Labelled photos from "processed", an image-classification folder in Agya-Aboagye-Otchere/CSCI-6379-3D-Printing-Defect-Detection-and-Correction. The possible labels are: bed adhesion, layer shifting, over extrusion, stringing, under extrusion, warping.

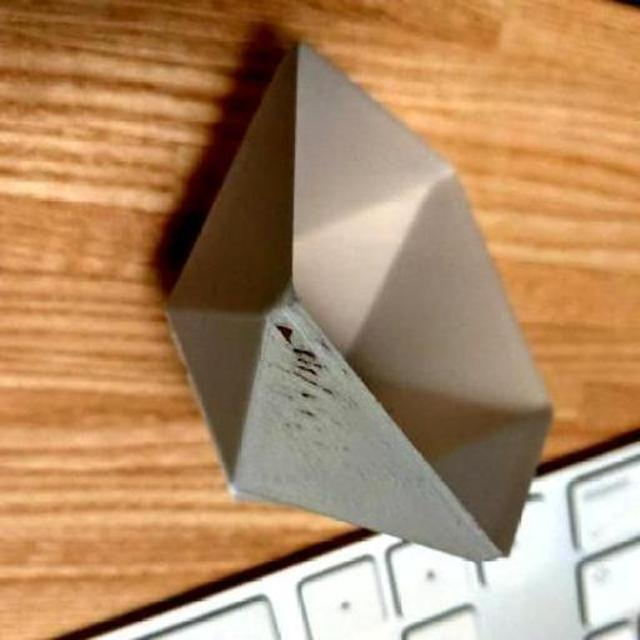
Label: under extrusion

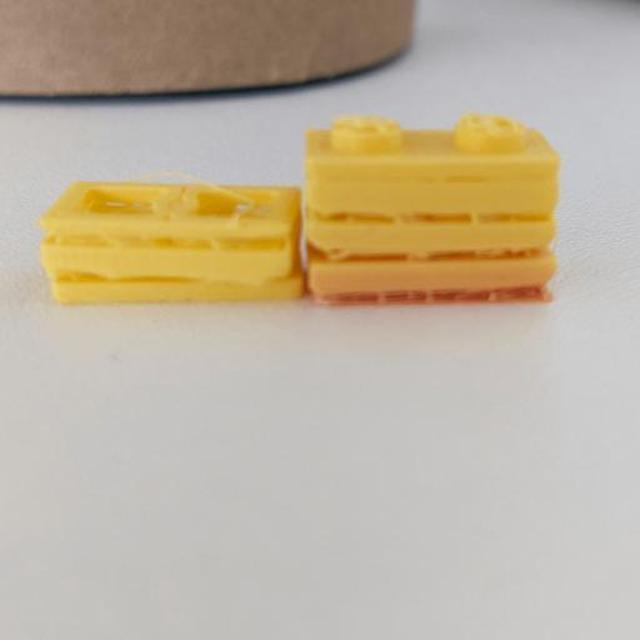
Label: under extrusion

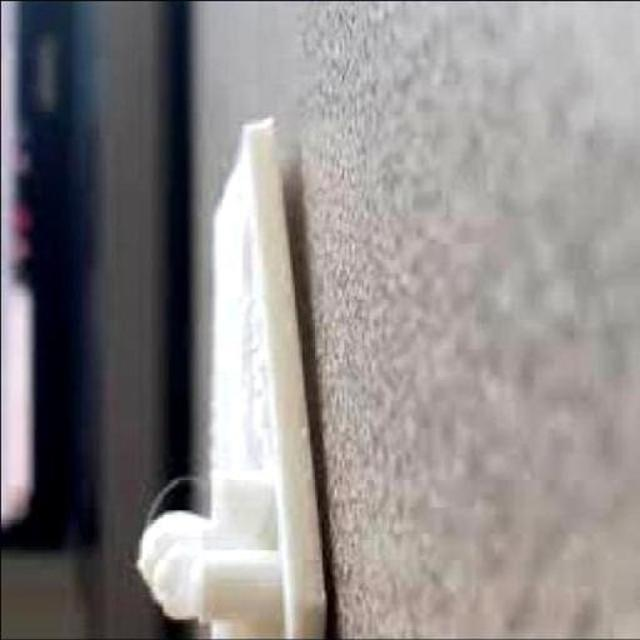
Label: warping

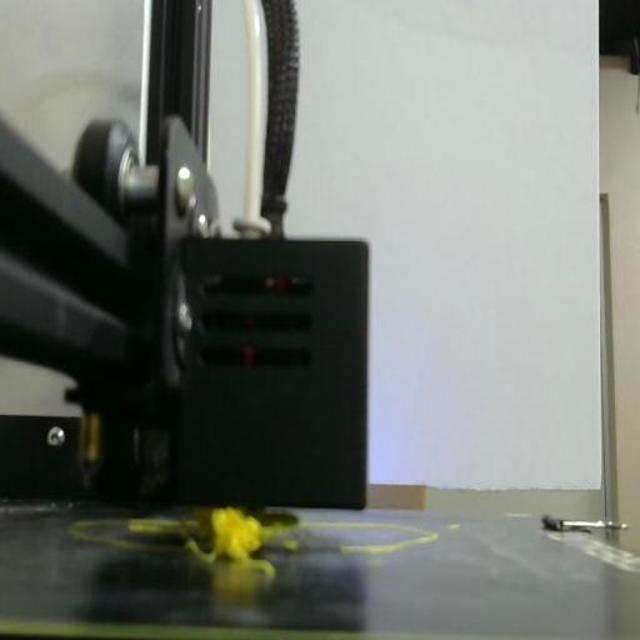
Label: bed adhesion

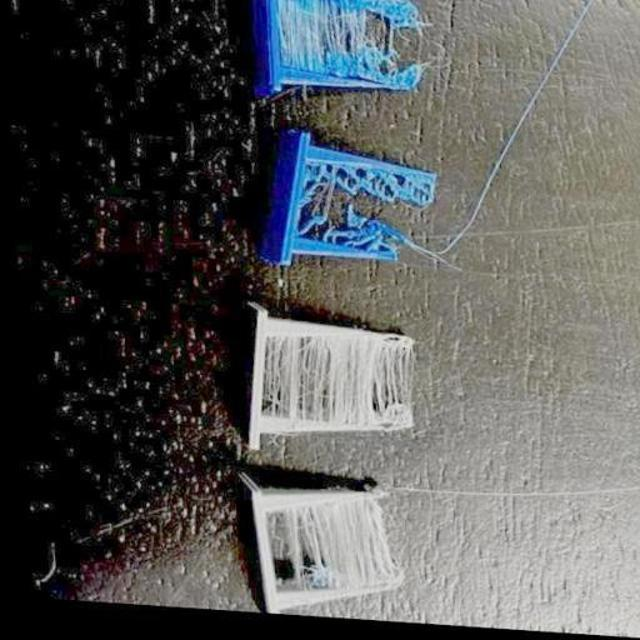
Label: stringing

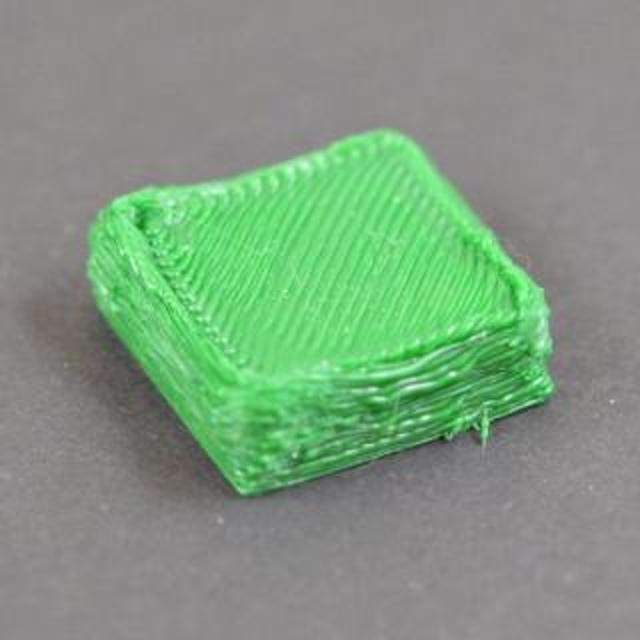
Label: over extrusion
